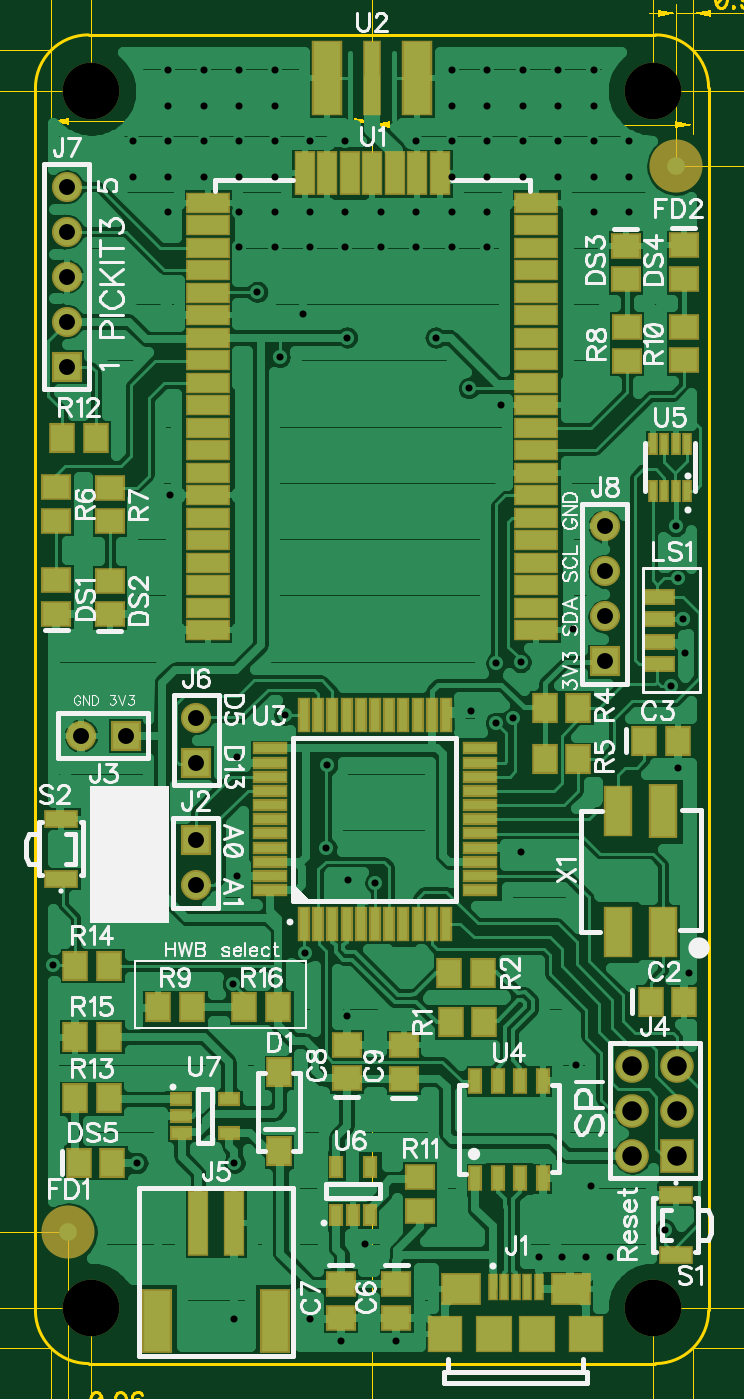
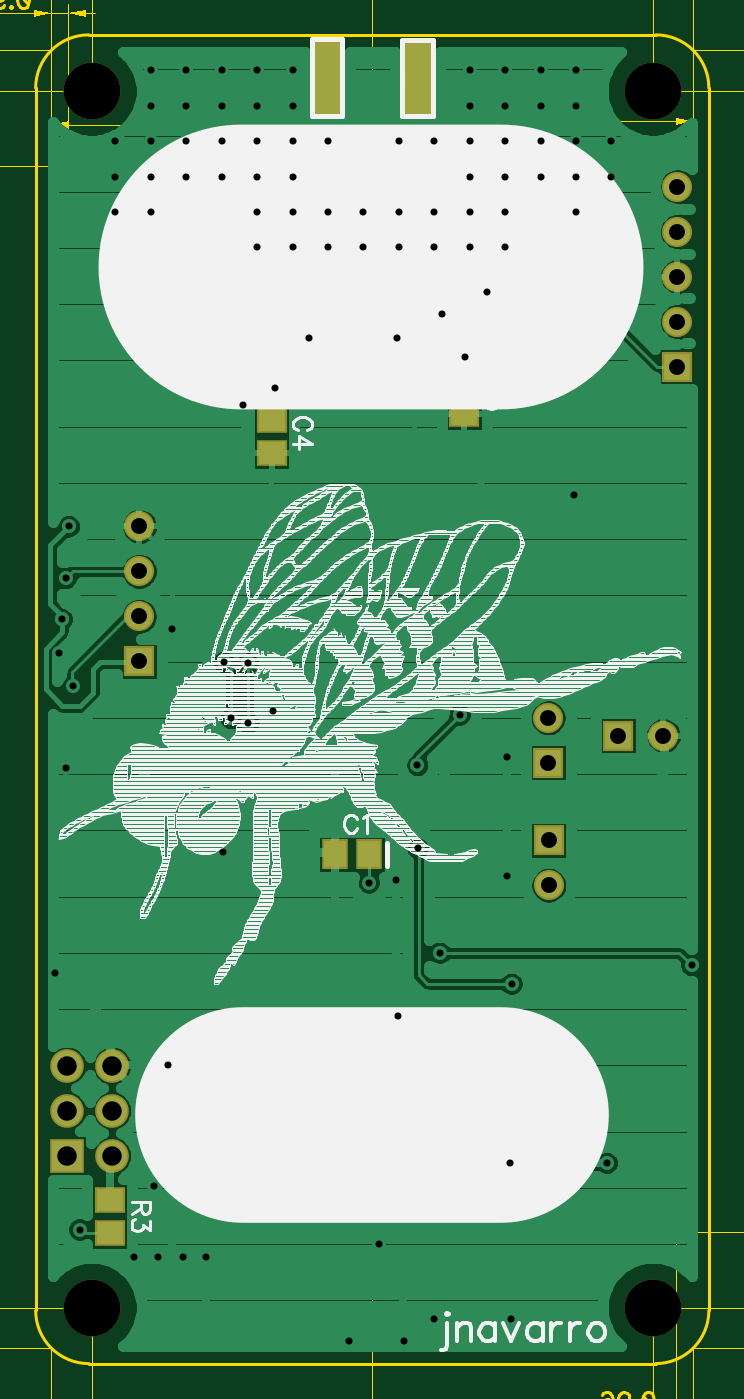
Circuit board: 12 layer files. Board 58.9 x 89.4 mm.
- outline: BoardOutline.gbr (418 bytes)
- bottom_copper: Bottom.gbr (37178 bytes)
- outline: BottomDimension.gbr (2530 bytes)
- bottom_mask: BottomMask.gbr (1017 bytes)
- paste: BottomPaste.gbr (443 bytes)
- bottom_silk: BottomSilk.gbr (169626 bytes)
- drill: Through.drl (2356 bytes)
- top_copper: Top.gbr (62758 bytes)
- outline: TopDimension.gbr (21322 bytes)
- top_mask: TopMask.gbr (4434 bytes)
- paste: TopPaste.gbr (3824 bytes)
- top_silk: TopSilk.gbr (38015 bytes)

=== outline: BoardOutline.gbr ===
G04 DipTrace 3.0.0.2*
G04 BoardOutline.gbr*
%MOIN*%
G04 #@! TF.FileFunction,Profile*
G04 #@! TF.Part,Single*
%ADD11C,0.005984*%
%FSLAX26Y26*%
G04*
G70*
G90*
G75*
G01*
G04 BoardOutline*
%LPD*%
X511811Y393701D2*
D11*
X1771654D1*
G03X1889764Y511811I2J118108D01*
G01*
Y3228346D1*
G03X1771654Y3346457I-118108J2D01*
G01*
X511811D1*
G03X393701Y3228346I-2J-118108D01*
G01*
Y511811D1*
G03X511811Y393701I118108J-2D01*
G01*
M02*

=== bottom_copper: Bottom.gbr (37178 bytes, source omitted) ===
=== outline: BottomDimension.gbr ===
G04 DipTrace 3.0.0.2*
G04 BottomDimension.gbr*
%MOIN*%
G04 #@! TF.FileFunction,Drawing,Bot*
G04 #@! TF.Part,Single*
%ADD13C,0.001496*%
%ADD120C,0.006176*%
%FSLAX26Y26*%
G04*
G70*
G90*
G75*
G01*
G04 BotDimension*
%LPD*%
X1141601Y945341D2*
D13*
Y-15354D1*
X428294Y428294D2*
Y-15354D1*
X784948Y4331D2*
X1102231D1*
G36*
X1141601D2*
X1102231Y-3543D1*
Y12205D1*
X1141601Y4331D1*
G37*
X784948D2*
D13*
X467664D1*
G36*
X428294D2*
X467664Y12205D1*
Y-3543D1*
X428294Y4331D1*
G37*
X1141601Y945341D2*
D13*
Y-21654D1*
X1855171Y428294D2*
Y-21654D1*
X1498386Y-1969D2*
X1180971D1*
G36*
X1141601D2*
X1180971Y5906D1*
Y-9843D1*
X1141601Y-1969D1*
G37*
X1498386D2*
D13*
X1815801D1*
G36*
X1855171D2*
X1815801Y-9843D1*
Y5906D1*
X1855171Y-1969D1*
G37*
X851029Y49040D2*
D120*
X847182Y50985D1*
X841434Y56689D1*
Y16541D1*
X819532Y56689D2*
X825236Y54788D1*
X827181Y50985D1*
Y47139D1*
X825236Y43336D1*
X821433Y41391D1*
X813784Y39489D1*
X808036Y37588D1*
X804234Y33741D1*
X802332Y29939D1*
Y24191D1*
X804234Y20388D1*
X806135Y18443D1*
X811883Y16541D1*
X819532D1*
X825236Y18443D1*
X827181Y20388D1*
X829083Y24191D1*
Y29939D1*
X827181Y33741D1*
X823335Y37588D1*
X817631Y39489D1*
X809982Y41391D1*
X806135Y43336D1*
X804234Y47139D1*
Y50985D1*
X806135Y54788D1*
X811883Y56689D1*
X819532D1*
X788080Y20388D2*
X789981Y18443D1*
X788080Y16541D1*
X786134Y18443D1*
X788080Y20388D1*
X773783Y49040D2*
X769936Y50985D1*
X764188Y56689D1*
Y16541D1*
X749891Y47139D2*
Y49040D1*
X747990Y52887D1*
X746088Y54788D1*
X742242Y56689D1*
X734592D1*
X730790Y54788D1*
X728889Y52887D1*
X726943Y49040D1*
Y45237D1*
X728889Y41391D1*
X732691Y35687D1*
X751836Y16541D1*
X725042D1*
X1564467Y42741D2*
X1560620Y44686D1*
X1554872Y50390D1*
Y10242D1*
X1532970Y50390D2*
X1538674Y48489D1*
X1540620Y44686D1*
Y40839D1*
X1538674Y37037D1*
X1534872Y35091D1*
X1527222Y33190D1*
X1521474Y31289D1*
X1517672Y27442D1*
X1515771Y23640D1*
Y17892D1*
X1517672Y14089D1*
X1519573Y12144D1*
X1525321Y10242D1*
X1532970D1*
X1538674Y12144D1*
X1540620Y14089D1*
X1542521Y17892D1*
Y23640D1*
X1540620Y27442D1*
X1536773Y31289D1*
X1531069Y33190D1*
X1523420Y35091D1*
X1519573Y37037D1*
X1517672Y40839D1*
Y44686D1*
X1519573Y48489D1*
X1525321Y50390D1*
X1532970D1*
X1501518Y14089D2*
X1503419Y12144D1*
X1501518Y10242D1*
X1499572Y12144D1*
X1501518Y14089D1*
X1487221Y42741D2*
X1483374Y44686D1*
X1477626Y50390D1*
Y10242D1*
X1463329Y40839D2*
Y42741D1*
X1461428Y46587D1*
X1459527Y48489D1*
X1455680Y50390D1*
X1448031D1*
X1444228Y48489D1*
X1442327Y46587D1*
X1440381Y42741D1*
Y38938D1*
X1442327Y35091D1*
X1446129Y29388D1*
X1465275Y10242D1*
X1438480D1*
M02*

=== bottom_mask: BottomMask.gbr ===
G04 DipTrace 3.0.0.2*
G04 BottomMask.gbr*
%MOIN*%
G04 #@! TF.FileFunction,Soldermask,Bot*
G04 #@! TF.Part,Single*
%ADD36R,0.074803X0.074803*%
%ADD39R,0.066929X0.066929*%
%ADD40C,0.066929*%
%ADD65C,0.125984*%
%ADD88R,0.067717X0.167717*%
%ADD102C,0.074803*%
%ADD116R,0.066929X0.059055*%
%ADD118R,0.059055X0.066929*%
%FSLAX26Y26*%
G04*
G70*
G90*
G75*
G01*
G04 BotMask*
%LPD*%
D118*
X1149344Y1525328D3*
X1224147D3*
D116*
X1364811Y2491201D3*
Y2416398D3*
X937811Y2578701D3*
Y2503898D3*
D65*
X1765192Y3221871D3*
X518285Y3221860D3*
X518241Y518241D3*
X1765134Y518299D3*
D39*
X749606Y1556562D3*
D40*
Y1456562D3*
D39*
X594751Y1789370D3*
D40*
X494751D3*
D36*
X1820041Y855512D3*
D102*
X1720041D3*
X1820041Y955512D3*
X1720041D3*
X1820041Y1055512D3*
X1720041D3*
D39*
X750656Y1728609D3*
D40*
Y1828609D3*
D39*
X463517Y2609318D3*
D40*
Y2709318D3*
Y2809318D3*
Y2909318D3*
Y3009318D3*
D39*
X1659186Y1954199D3*
D40*
Y2054199D3*
Y2154199D3*
Y2254199D3*
D116*
X1724672Y683465D3*
Y758268D3*
D88*
X1040551Y3249344D3*
X1240945Y3251312D3*
M02*

=== paste: BottomPaste.gbr ===
G04 DipTrace 3.0.0.2*
G04 BottomPaste.gbr*
%MOIN*%
G04 #@! TF.FileFunction,Paste,Bot*
G04 #@! TF.Part,Single*
%ADD89R,0.051969X0.151969*%
%ADD117R,0.051181X0.043307*%
%ADD119R,0.043307X0.051181*%
%FSLAX26Y26*%
G04*
G70*
G90*
G75*
G01*
G04 BotPaste*
%LPD*%
D119*
X1149344Y1525328D3*
X1224147D3*
D117*
X1364811Y2491201D3*
Y2416398D3*
X937811Y2578701D3*
Y2503898D3*
X1724672Y683465D3*
Y758268D3*
D89*
X1040551Y3249344D3*
X1240945Y3251312D3*
M02*

=== bottom_silk: BottomSilk.gbr (169626 bytes, source omitted) ===
=== drill: Through.drl (2356 bytes, source withheld) ===
=== top_copper: Top.gbr (62758 bytes, source omitted) ===
=== outline: TopDimension.gbr (21322 bytes, source omitted) ===
=== top_mask: TopMask.gbr ===
G04 DipTrace 3.0.0.2*
G04 TopMask.gbr*
%MOIN*%
G04 #@! TF.FileFunction,Soldermask,Top*
G04 #@! TF.Part,Single*
%ADD30C,0.11811*%
%ADD36R,0.074803X0.074803*%
%ADD39R,0.066929X0.066929*%
%ADD40C,0.066929*%
%ADD65C,0.125984*%
%ADD70R,0.062992X0.122047*%
%ADD72R,0.062992X0.114173*%
%ADD74R,0.051181X0.031496*%
%ADD76R,0.031496X0.051181*%
%ADD78R,0.021457X0.051181*%
%ADD80R,0.031496X0.059055*%
%ADD82R,0.07874X0.027559*%
%ADD84R,0.027559X0.07874*%
%ADD86R,0.041339X0.167717*%
%ADD88R,0.067717X0.167717*%
%ADD90R,0.047638X0.097402*%
%ADD92R,0.097402X0.047638*%
%ADD94R,0.074803X0.03937*%
%ADD96R,0.070866X0.035433*%
%ADD98R,0.066929X0.141732*%
%ADD100R,0.047244X0.145669*%
%ADD102C,0.074803*%
%ADD105R,0.082677X0.082677*%
%ADD106R,0.07874X0.082677*%
%ADD108R,0.090551X0.070866*%
%ADD110R,0.023622X0.061024*%
%ADD112C,0.047244*%
%ADD114R,0.057087X0.066929*%
%ADD116R,0.066929X0.059055*%
%ADD118R,0.059055X0.066929*%
%FSLAX26Y26*%
G04*
G70*
G90*
G75*
G01*
G04 TopMask*
%LPD*%
D118*
X1761024Y1198031D3*
X1835827D3*
X1746850Y1777297D3*
X1821654D3*
D116*
X1195144Y570604D3*
Y495801D3*
X1071785Y570604D3*
Y495801D3*
X1085564Y1027690D3*
Y1102493D3*
X1211680Y1026247D3*
Y1101050D3*
D114*
X935302Y866010D3*
Y1041207D3*
D116*
X440311Y2060201D3*
Y2135004D3*
X559311Y2058701D3*
Y2133504D3*
X1705381Y2878215D3*
Y2803412D3*
X1834383Y2878740D3*
Y2803937D3*
D118*
X489633Y839633D3*
X564436D3*
D30*
X466273Y685302D3*
D112*
D3*
D30*
X1817192Y3054856D3*
D112*
D3*
D65*
X1765192Y3221871D3*
X518285Y3221860D3*
X518241Y518241D3*
X1765134Y518299D3*
D110*
X1409580Y564567D3*
X1435171D3*
X1460761D3*
X1486352D3*
X1511942D3*
D108*
X1338714Y559646D3*
X1582808D3*
D106*
X1303281Y459252D3*
X1618241D3*
D105*
X1413517D3*
X1508005D3*
D39*
X749606Y1556562D3*
D40*
Y1456562D3*
D39*
X594751Y1789370D3*
D40*
X494751D3*
D36*
X1820041Y855512D3*
D102*
X1720041D3*
X1820041Y955512D3*
X1720041D3*
X1820041Y1055512D3*
X1720041D3*
D100*
X755381Y706037D3*
X834121D3*
D98*
X662932Y487643D3*
X926711D3*
D39*
X750656Y1728609D3*
D40*
Y1828609D3*
D39*
X463517Y2609318D3*
D40*
Y2709318D3*
Y2809318D3*
Y2909318D3*
Y3009318D3*
D39*
X1659186Y1954199D3*
D40*
Y2054199D3*
Y2154199D3*
Y2254199D3*
D96*
X1779790Y2098294D3*
Y2048294D3*
Y1998294D3*
Y1948294D3*
D118*
X1391076Y1153281D3*
X1316273D3*
X1388189Y1262730D3*
X1313386D3*
X1525197Y1850919D3*
X1600000D3*
X1525591Y1736745D3*
X1600394D3*
D116*
X439811Y2266701D3*
Y2341504D3*
X559311Y2265201D3*
Y2340004D3*
X1708005Y2697507D3*
Y2622703D3*
D118*
X741207Y1185171D3*
X666404D3*
D116*
X1834252Y2697900D3*
Y2623097D3*
X1248294Y733202D3*
Y808005D3*
D118*
X452887Y2451312D3*
X527690D3*
X556430Y983202D3*
X481627D3*
X482546Y1277297D3*
X557349D3*
X482021Y1119685D3*
X556824D3*
X858268Y1185039D3*
X933071D3*
D94*
X1816365Y768510D3*
Y634652D3*
X451181Y1471129D3*
Y1604987D3*
D92*
X1506496Y2023753D3*
Y2073753D3*
Y2123753D3*
Y2173753D3*
Y2223753D3*
Y2273753D3*
Y2323753D3*
Y2373753D3*
Y2423753D3*
Y2473753D3*
Y2523753D3*
Y2573753D3*
Y2623753D3*
Y2673753D3*
Y2723753D3*
Y2773753D3*
Y2823753D3*
Y2873753D3*
Y2923753D3*
Y2973753D3*
D90*
X1291732Y3038517D3*
X1241732D3*
X1191732D3*
X1141732D3*
X1091732D3*
X1041732D3*
X991732D3*
D92*
X776969Y2973753D3*
Y2923753D3*
Y2873753D3*
Y2823753D3*
Y2773753D3*
Y2723753D3*
Y2673753D3*
Y2623753D3*
Y2573753D3*
Y2523753D3*
Y2473753D3*
Y2423753D3*
Y2373753D3*
Y2323753D3*
Y2273753D3*
Y2223753D3*
Y2173753D3*
Y2123753D3*
Y2073753D3*
Y2023753D3*
D88*
X1041732Y3251312D3*
D86*
X1141732Y3250919D3*
D88*
X1241339D3*
D84*
X990814Y1370997D3*
X1022310D3*
X1053806D3*
X1085302D3*
X1116798D3*
X1148294D3*
X1179790D3*
X1211286D3*
X1242782D3*
X1274278D3*
X1305774D3*
D82*
X1380577Y1445801D3*
Y1477297D3*
Y1508793D3*
Y1540289D3*
Y1571785D3*
Y1603281D3*
Y1634777D3*
Y1666273D3*
Y1697769D3*
Y1729265D3*
Y1760761D3*
D84*
X1305774Y1835564D3*
X1274278D3*
X1242782D3*
X1211286D3*
X1179790D3*
X1148294D3*
X1116798D3*
X1085302D3*
X1053806D3*
X1022310D3*
X990814D3*
D82*
X916010Y1760761D3*
Y1729265D3*
Y1697769D3*
Y1666273D3*
Y1634777D3*
Y1603281D3*
Y1571785D3*
Y1540289D3*
Y1508793D3*
Y1477297D3*
Y1445801D3*
D80*
X1371129Y805249D3*
X1421129D3*
X1471129D3*
X1521129D3*
Y1021785D3*
X1471129D3*
X1421129D3*
X1371129D3*
D78*
X1841995Y2438058D3*
X1816404D3*
X1790814D3*
X1765223D3*
Y2333727D3*
X1790814D3*
X1816404D3*
X1841995D3*
D76*
X1062205Y723753D3*
X1099606D3*
X1137008D3*
Y830052D3*
X1062205D3*
D74*
X716667Y981365D3*
Y943963D3*
Y906562D3*
X822966D3*
Y981365D3*
D72*
X1788976Y1353281D3*
D70*
Y1620997D3*
D72*
X1688976D3*
Y1353281D3*
M02*

=== paste: TopPaste.gbr ===
G04 DipTrace 3.0.0.2*
G04 TopPaste.gbr*
%MOIN*%
G04 #@! TF.FileFunction,Paste,Top*
G04 #@! TF.Part,Single*
%ADD39R,0.066929X0.066929*%
%ADD71R,0.047244X0.106299*%
%ADD73R,0.047244X0.098425*%
%ADD75R,0.035433X0.015748*%
%ADD77R,0.015748X0.035433*%
%ADD79R,0.005709X0.035433*%
%ADD81R,0.015748X0.043307*%
%ADD83R,0.062992X0.011811*%
%ADD85R,0.011811X0.062992*%
%ADD87R,0.025591X0.151969*%
%ADD89R,0.051969X0.151969*%
%ADD91R,0.03189X0.081654*%
%ADD93R,0.081654X0.03189*%
%ADD95R,0.059055X0.023622*%
%ADD97R,0.055118X0.019685*%
%ADD99R,0.051181X0.125984*%
%ADD101R,0.031496X0.129921*%
%ADD107R,0.062992X0.066929*%
%ADD109R,0.074803X0.055118*%
%ADD111R,0.007874X0.045276*%
%ADD113C,0.031496*%
%ADD115R,0.041339X0.051181*%
%ADD117R,0.051181X0.043307*%
%ADD119R,0.043307X0.051181*%
%FSLAX26Y26*%
G04*
G70*
G90*
G75*
G01*
G04 TopPaste*
%LPD*%
D119*
X1761024Y1198031D3*
X1835827D3*
X1746850Y1777297D3*
X1821654D3*
D117*
X1195144Y570604D3*
Y495801D3*
X1071785Y570604D3*
Y495801D3*
X1085564Y1027690D3*
Y1102493D3*
X1211680Y1026247D3*
Y1101050D3*
D115*
X935302Y866010D3*
Y1041207D3*
D117*
X440311Y2060201D3*
Y2135004D3*
X559311Y2058701D3*
Y2133504D3*
X1705381Y2878215D3*
Y2803412D3*
X1834383Y2878740D3*
Y2803937D3*
D119*
X489633Y839633D3*
X564436D3*
D113*
X466273Y685302D3*
X1817192Y3054856D3*
D111*
X1409580Y564567D3*
X1435171D3*
X1460761D3*
X1486352D3*
X1511942D3*
D109*
X1338714Y559646D3*
X1582808D3*
D107*
X1303281Y459252D3*
X1618241D3*
D39*
X1413517D3*
X1508005D3*
D101*
X755381Y706037D3*
X834121D3*
D99*
X662932Y487643D3*
X926711D3*
D97*
X1779790Y2098294D3*
Y2048294D3*
Y1998294D3*
Y1948294D3*
D119*
X1391076Y1153281D3*
X1316273D3*
X1388189Y1262730D3*
X1313386D3*
X1525197Y1850919D3*
X1600000D3*
X1525591Y1736745D3*
X1600394D3*
D117*
X439811Y2266701D3*
Y2341504D3*
X559311Y2265201D3*
Y2340004D3*
X1708005Y2697507D3*
Y2622703D3*
D119*
X741207Y1185171D3*
X666404D3*
D117*
X1834252Y2697900D3*
Y2623097D3*
X1248294Y733202D3*
Y808005D3*
D119*
X452887Y2451312D3*
X527690D3*
X556430Y983202D3*
X481627D3*
X482546Y1277297D3*
X557349D3*
X482021Y1119685D3*
X556824D3*
X858268Y1185039D3*
X933071D3*
D95*
X1816365Y768510D3*
Y634652D3*
X451181Y1471129D3*
Y1604987D3*
D93*
X1506496Y2023753D3*
Y2073753D3*
Y2123753D3*
Y2173753D3*
Y2223753D3*
Y2273753D3*
Y2323753D3*
Y2373753D3*
Y2423753D3*
Y2473753D3*
Y2523753D3*
Y2573753D3*
Y2623753D3*
Y2673753D3*
Y2723753D3*
Y2773753D3*
Y2823753D3*
Y2873753D3*
Y2923753D3*
Y2973753D3*
D91*
X1291732Y3038517D3*
X1241732D3*
X1191732D3*
X1141732D3*
X1091732D3*
X1041732D3*
X991732D3*
D93*
X776969Y2973753D3*
Y2923753D3*
Y2873753D3*
Y2823753D3*
Y2773753D3*
Y2723753D3*
Y2673753D3*
Y2623753D3*
Y2573753D3*
Y2523753D3*
Y2473753D3*
Y2423753D3*
Y2373753D3*
Y2323753D3*
Y2273753D3*
Y2223753D3*
Y2173753D3*
Y2123753D3*
Y2073753D3*
Y2023753D3*
D89*
X1041732Y3251312D3*
D87*
X1141732Y3250919D3*
D89*
X1241339D3*
D85*
X990814Y1370997D3*
X1022310D3*
X1053806D3*
X1085302D3*
X1116798D3*
X1148294D3*
X1179790D3*
X1211286D3*
X1242782D3*
X1274278D3*
X1305774D3*
D83*
X1380577Y1445801D3*
Y1477297D3*
Y1508793D3*
Y1540289D3*
Y1571785D3*
Y1603281D3*
Y1634777D3*
Y1666273D3*
Y1697769D3*
Y1729265D3*
Y1760761D3*
D85*
X1305774Y1835564D3*
X1274278D3*
X1242782D3*
X1211286D3*
X1179790D3*
X1148294D3*
X1116798D3*
X1085302D3*
X1053806D3*
X1022310D3*
X990814D3*
D83*
X916010Y1760761D3*
Y1729265D3*
Y1697769D3*
Y1666273D3*
Y1634777D3*
Y1603281D3*
Y1571785D3*
Y1540289D3*
Y1508793D3*
Y1477297D3*
Y1445801D3*
D81*
X1371129Y805249D3*
X1421129D3*
X1471129D3*
X1521129D3*
Y1021785D3*
X1471129D3*
X1421129D3*
X1371129D3*
D79*
X1841995Y2438058D3*
X1816404D3*
X1790814D3*
X1765223D3*
Y2333727D3*
X1790814D3*
X1816404D3*
X1841995D3*
D77*
X1062205Y723753D3*
X1099606D3*
X1137008D3*
Y830052D3*
X1062205D3*
D75*
X716667Y981365D3*
Y943963D3*
Y906562D3*
X822966D3*
Y981365D3*
D73*
X1788976Y1353281D3*
D71*
Y1620997D3*
D73*
X1688976D3*
Y1353281D3*
M02*

=== top_silk: TopSilk.gbr (38015 bytes, source omitted) ===
